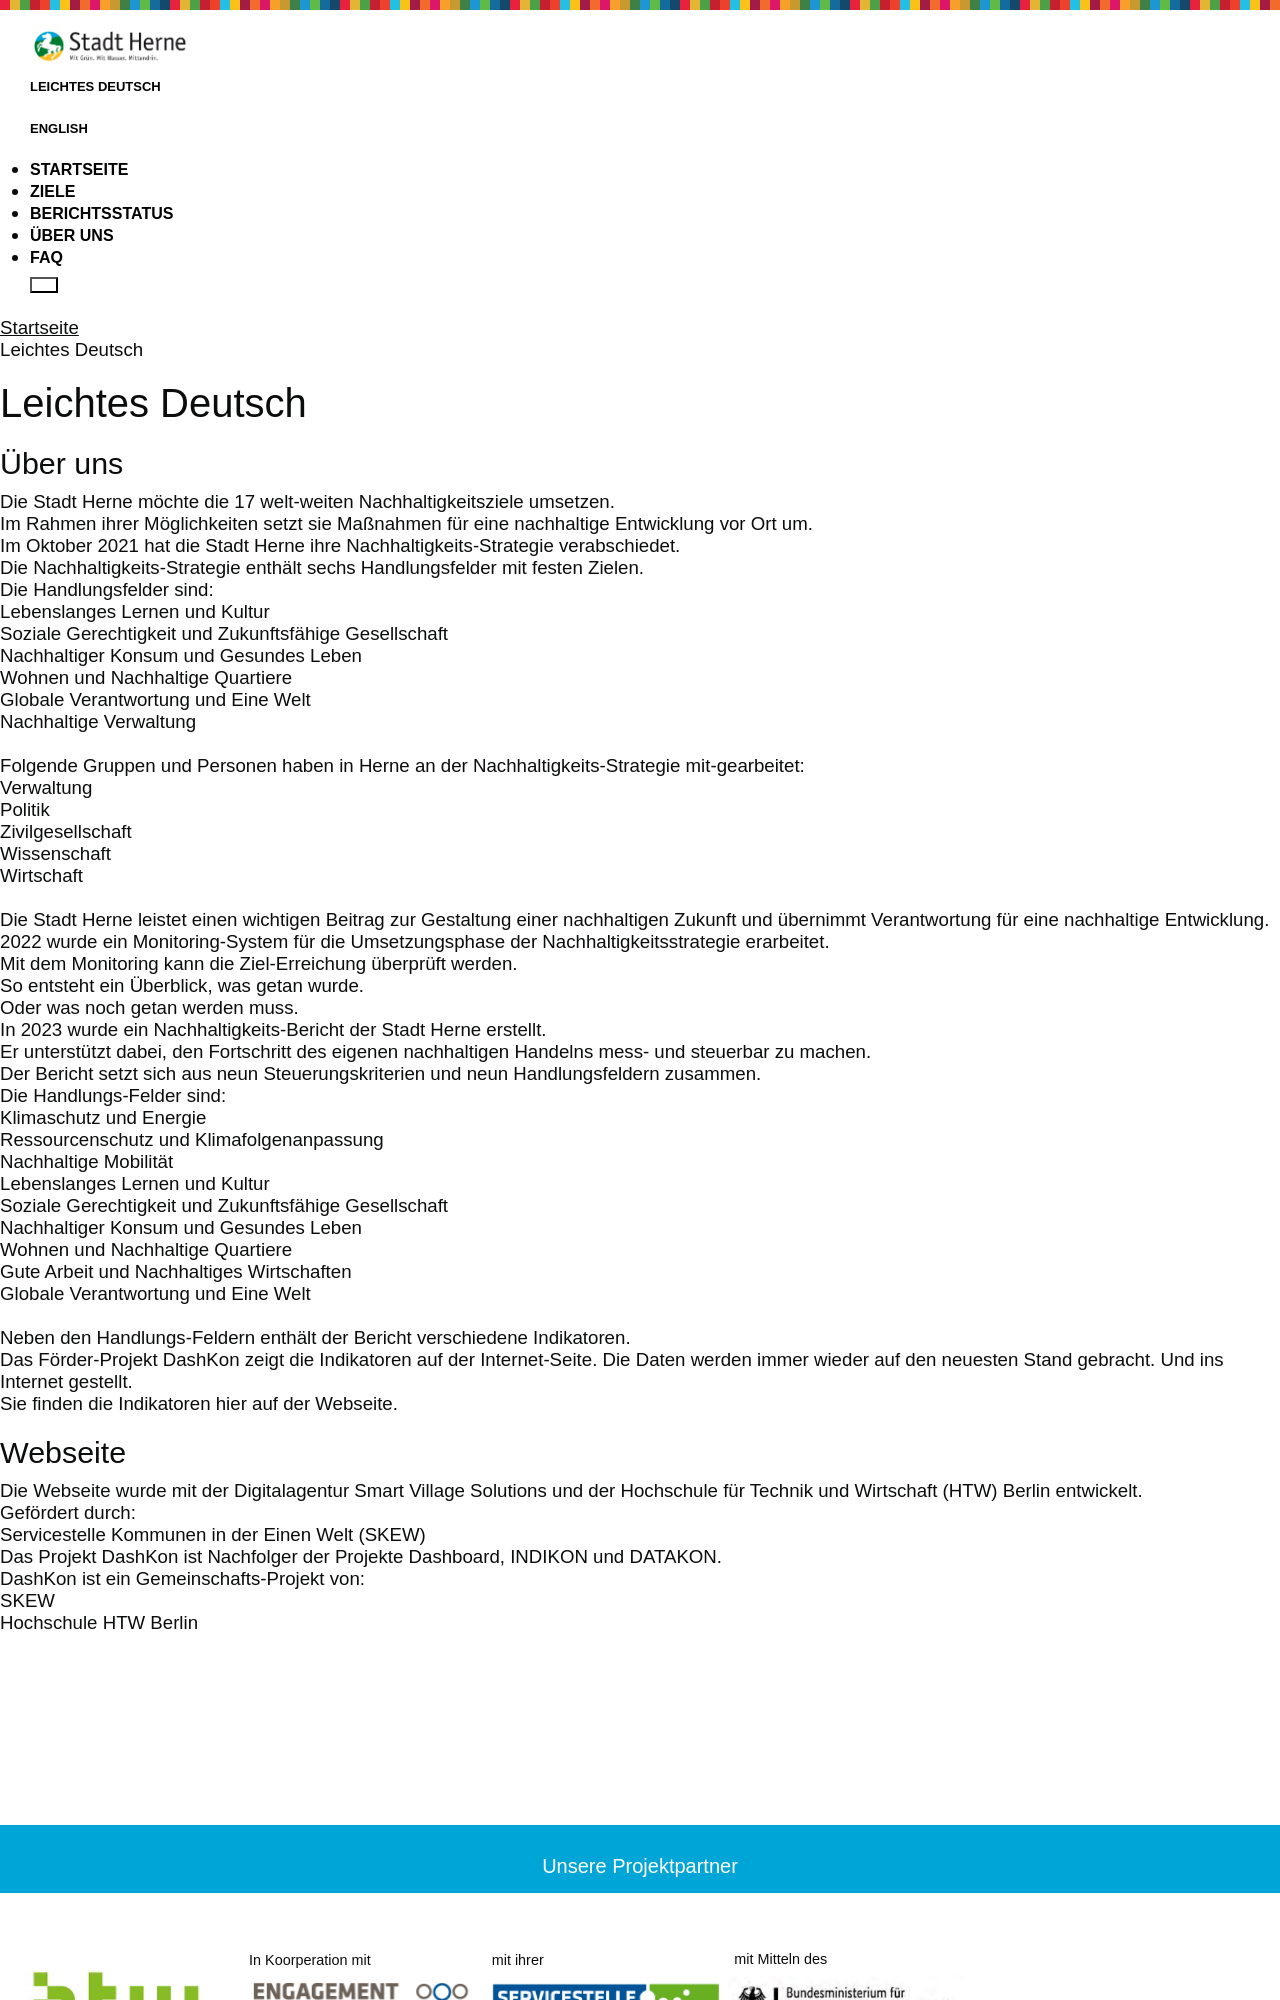

repository: OpenSDGde/herne-site · page: leichte-sprache/index.html · generator: jekyll

---
title: Leichtes Deutsch
language: de
permalink: /leichte-sprache/
layout: page
---

### Über uns

Die Stadt Herne möchte die 17 welt-weiten Nachhaltigkeitsziele umsetzen.<br>
Im Rahmen ihrer Möglichkeiten setzt sie Maßnahmen für eine nachhaltige Entwicklung vor Ort um.

Im Oktober 2021 hat die Stadt Herne ihre Nachhaltigkeits-Strategie verabschiedet.<br>
Die Nachhaltigkeits-Strategie enthält sechs Handlungsfelder mit festen Zielen.

Die Handlungsfelder sind:

- Lebenslanges Lernen und Kultur
- Soziale Gerechtigkeit und Zukunftsfähige Gesellschaft
- Nachhaltiger Konsum und Gesundes Leben
- Wohnen und Nachhaltige Quartiere
- Globale Verantwortung und Eine Welt
- Nachhaltige Verwaltung

<br>
Folgende Gruppen und Personen haben in Herne an der Nachhaltigkeits-Strategie mit-gearbeitet:
- Verwaltung
- Politik
- Zivilgesellschaft
- Wissenschaft
- Wirtschaft

<br>
Die Stadt Herne leistet einen wichtigen Beitrag zur Gestaltung einer nachhaltigen Zukunft und übernimmt Verantwortung für eine nachhaltige Entwicklung.

2022 wurde ein Monitoring-System für die Umsetzungsphase der Nachhaltigkeitsstrategie erarbeitet.<br>
Mit dem Monitoring kann die Ziel-Erreichung überprüft werden.<br>
So entsteht ein Überblick, was getan wurde. <br>
Oder was noch getan werden muss.

In 2023 wurde ein Nachhaltigkeits-Bericht der Stadt Herne erstellt. <br>
Er unterstützt dabei, den Fortschritt des eigenen nachhaltigen Handelns mess- und steuerbar zu machen.<br>
Der Bericht setzt sich aus neun Steuerungskriterien und neun Handlungsfeldern zusammen.<br>
Die Handlungs-Felder sind:

- Klimaschutz und Energie
- Ressourcenschutz und Klimafolgenanpassung
- Nachhaltige Mobilität
- Lebenslanges Lernen und Kultur
- Soziale Gerechtigkeit und Zukunftsfähige Gesellschaft
- Nachhaltiger Konsum und Gesundes Leben
- Wohnen und Nachhaltige Quartiere
- Gute Arbeit und Nachhaltiges Wirtschaften
- Globale Verantwortung und Eine Welt

<br>
Neben den Handlungs-Feldern enthält der Bericht verschiedene Indikatoren.

Das Förder-Projekt DashKon zeigt die Indikatoren auf der Internet-Seite. Die Daten werden immer wieder auf den neuesten Stand gebracht. Und ins Internet gestellt.<br>
Sie finden die Indikatoren hier auf der Webseite.
